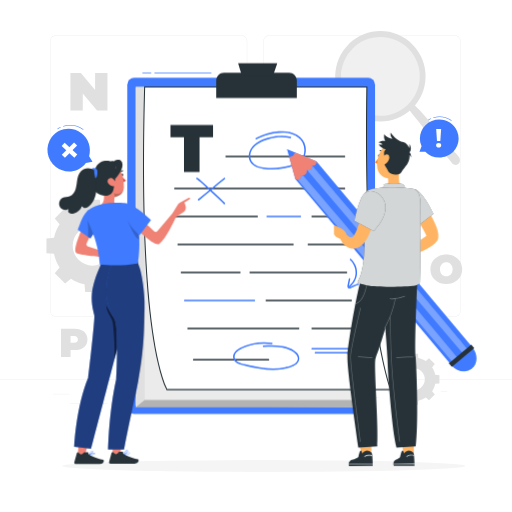
t = 0.00 s
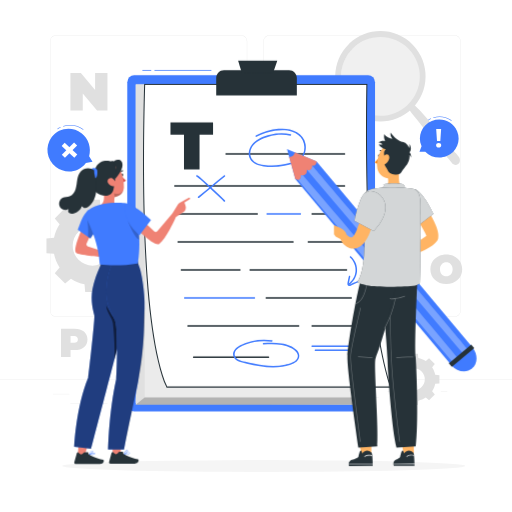
t = 0.19 s
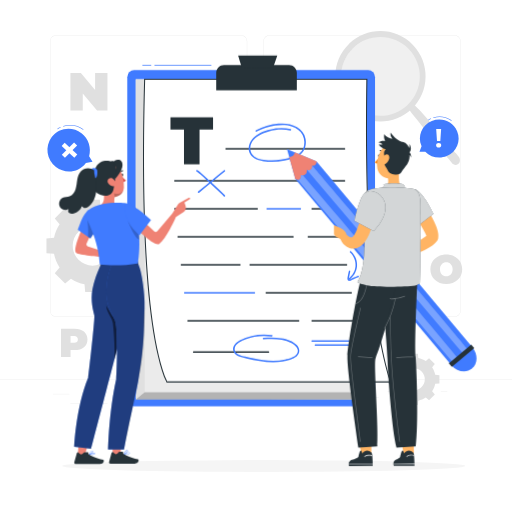
t = 0.56 s
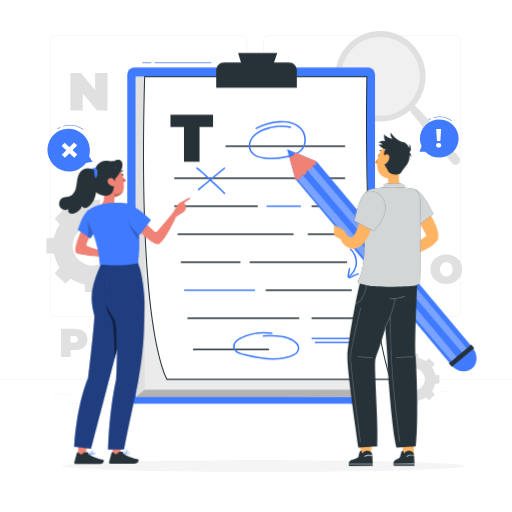
t = 0.75 s
t = 0.94 s: frame unchanged from t = 0.56 s, image omitted
t = 1.31 s: frame unchanged from t = 0.19 s, image omitted

The animated SVG that drew these frames (rendered in a browser with its animation timeline set to each time). Animation: 1 CSS @keyframes rule; one cycle of 1.50 s, repeats indefinitely.

<svg class="animated" id="freepik_stories-grammar-correction" xmlns="http://www.w3.org/2000/svg" viewBox="0 0 500 500" version="1.1" xmlns:xlink="http://www.w3.org/1999/xlink" xmlns:svgjs="http://svgjs.com/svgjs"><style>svg#freepik_stories-grammar-correction:not(.animated) .animable {opacity: 0;}svg#freepik_stories-grammar-correction.animated #freepik--Clipboard--inject-217 {animation: 1.5s Infinite  linear floating;animation-delay: 0s;}            @keyframes floating {                0% {                    opacity: 1;                    transform: translateY(0px);                }                50% {                    transform: translateY(-10px);                }                100% {                    opacity: 1;                    transform: translateY(0px);                }            }        </style><g id="freepik--background-complete--inject-217" class="animable" style="transform-origin: 250px 212.899px;"><path d="M104.924,71.261v36.658h-10.16l-13.93-16.653v16.653h-12.045v-36.658h10.16l13.93,16.653v-16.653h12.045Z" style="fill: rgb(224, 224, 224); transform-origin: 86.8565px 89.59px;" id="el049hosrrdto" class="animable"></path><path d="M420.278,262.933c0-8.349,6.576-14.414,15.556-14.414s15.557,6.065,15.557,14.414-6.577,14.414-15.557,14.414-15.556-6.065-15.556-14.414Zm21.739,0c0-4.293-2.757-6.892-6.184-6.892s-6.183,2.599-6.183,6.892,2.757,6.893,6.183,6.893,6.184-2.6,6.184-6.893Z" style="fill: rgb(224, 224, 224); transform-origin: 435.835px 262.933px;" id="elacglq0aufrt" class="animable"></path><path d="M85.428,331.443c0,6.38-4.883,10.397-12.563,10.397h-3.978v6.773h-9.294v-27.568h13.272c7.68,0,12.563,4.018,12.563,10.398Zm-9.373,0c0-2.009-1.221-3.23-3.781-3.23h-3.387v6.459h3.387c2.56,0,3.781-1.221,3.781-3.229Z" style="fill: rgb(224, 224, 224); transform-origin: 72.5105px 334.829px;" id="ellx8iewd411r" class="animable"></path><g id="elbebgh5n2y17" class="animable" style="transform-origin: 388.269px 95.7161px;"><path d="M403.916,101.895c4.299,3.907,8.221,8.184,12.077,12.503,1.887,2.207,27.207,32.839,29.022,35.1l2.76,3.373c1.119,1.208,1.594,2.95,1.286,4.714-.285,1.952-1.943,3.471-3.787,3.469-1.674,.059-3.209-.71-4.151-2.079l-2.681-3.439c-1.808-2.273-26.888-33.131-28.634-35.464-3.406-4.742-7.773-8.712-10.718-13.871-.684-1.144,.732-3.58,1.881-4.409,.95-.685,2.162-.643,2.946,.102h0Z" style="fill: rgb(224, 224, 224); transform-origin: 424.032px 131.181px;" id="elkbli9mifscj" class="animable"></path><g id="elu727emrqw9" class="animable" style="transform-origin: 371.514px 74.5039px;"><path d="M400.794,47.657c11.778,12.144,14.474,30.457,6.697,45.48-1.957,3.785-4.523,7.222-7.597,10.173-15.631,15.132-40.57,14.728-55.702-.904-15.132-15.631-14.728-40.57,.904-55.702,15.63-15.131,40.565-14.728,55.698,.899v.053Z" style="fill: rgb(240, 240, 240); transform-origin: 372.499px 75.0069px;" id="elex09skmsduj" class="animable"></path><path d="M340.765,42.852c-17.481,16.982-17.885,44.92-.903,62.401,16.982,17.481,44.92,17.885,62.401,.903,17.444-16.947,17.889-44.812,.994-62.307-16.93-17.531-44.867-18.019-62.398-1.088l-.094,.091Zm57.575,59.387c-15.245,14.766-39.574,14.378-54.34-.867-14.766-15.245-14.378-39.574,.867-54.34,15.217-14.739,39.491-14.383,54.27,.795,14.787,15.225,14.432,39.554-.792,54.341l-.05,.049,.046,.022Z" style="fill: rgb(224, 224, 224); transform-origin: 371.514px 74.5039px;" id="elfjlx5rwi4t9" class="animable"></path></g></g><g id="elfv4uc1d6i9r" class="animable" style="transform-origin: 250px 214.293px;"><g id="elt8e9oj7n918" class="animable" style="transform-origin: 250px 202.516px;"><g id="el3sosj2vkuyf" class="animable" style="transform-origin: 249.333px 171.856px;"><path d="M443.92,309.355h-180.746c-3.232,0-5.862-2.63-5.862-5.862V40.219c0-3.232,2.63-5.862,5.862-5.862h180.746c3.232,0,5.862,2.629,5.862,5.862V303.493c0,3.233-2.63,5.862-5.862,5.862ZM263.174,34.607c-3.095,0-5.612,2.518-5.612,5.612V303.493c0,3.095,2.518,5.612,5.612,5.612h180.746c3.095,0,5.612-2.517,5.612-5.612V40.219c0-3.094-2.518-5.612-5.612-5.612h-180.746Z" style="fill: rgb(224, 224, 224); transform-origin: 353.547px 171.856px;" id="elzt9b6fyi3qf" class="animable"></path><path d="M235.493,309.355H54.746c-3.232,0-5.862-2.63-5.862-5.862V40.219c0-3.232,2.629-5.862,5.862-5.862H235.493c3.232,0,5.862,2.629,5.862,5.862V303.493c0,3.233-2.63,5.862-5.862,5.862ZM54.746,34.607c-3.094,0-5.612,2.518-5.612,5.612V303.493c0,3.095,2.518,5.612,5.612,5.612H235.493c3.095,0,5.612-2.517,5.612-5.612V40.219c0-3.094-2.518-5.612-5.612-5.612H54.746Z" style="fill: rgb(224, 224, 224); transform-origin: 145.119px 171.856px;" id="elu7yochg4lap" class="animable"></path></g><rect x="0" y="370.424" width="500" height=".25" style="fill: rgb(224, 224, 224); transform-origin: 250px 370.549px;" id="el2uwwogirgox" class="animable"></rect></g><rect x="51.672" y="384.689" width="16.06" height=".25" style="fill: rgb(224, 224, 224); transform-origin: 59.702px 384.814px;" id="elbpht0w0t5zd" class="animable"></rect><rect x="170.352" y="381.979" width="53.53" height=".25" style="fill: rgb(224, 224, 224); transform-origin: 197.117px 382.104px;" id="el5zrxw3n91af" class="animable"></rect><rect x="68.732" y="393.979" width="36.25" height=".25" style="fill: rgb(224, 224, 224); transform-origin: 86.857px 394.104px;" id="elueump89moy" class="animable"></rect><rect x="378.352" y="381.849" width="43.19" height=".25" style="fill: rgb(224, 224, 224); transform-origin: 399.947px 381.974px;" id="el7tdx2c6y9kh" class="animable"></rect><rect x="430.452" y="381.849" width="6.33" height=".25" style="fill: rgb(224, 224, 224); transform-origin: 433.617px 381.974px;" id="elg3z83dmo0ao" class="animable"></rect><rect x="316.212" y="388.079" width="53.89" height=".25" style="fill: rgb(224, 224, 224); transform-origin: 343.157px 388.204px;" id="eljxtat0cx1h" class="animable"></rect></g><path d="M58.202,218.994c-2.687,4.091-4.493,8.584-5.455,13.219l-7.382,.695v14.295l7.382,.695c.961,4.634,2.769,9.127,5.455,13.219l-4.715,5.694,10.109,10.108,5.695-4.714c4.091,2.686,8.584,4.493,13.218,5.454l.695,7.383h14.295l.695-7.382c4.634-.963,9.128-2.769,13.219-5.455l5.695,4.714,10.109-10.108-4.714-5.695c2.686-4.091,4.493-8.585,5.454-13.219l7.381-.695v-14.295l-7.38-.696c-.962-4.634-2.77-9.127-5.456-13.218l4.715-5.695-10.109-10.108-5.694,4.715c-4.092-2.686-8.585-4.494-13.219-5.456l-.695-7.382h-14.296l-.695,7.382c-4.634,.962-9.127,2.768-13.218,5.455l-5.695-4.715-10.109,10.109,4.715,5.695Zm45.835,7.377c7.557,7.557,7.557,19.811,0,27.368-7.558,7.558-19.812,7.557-27.369,0-7.558-7.558-7.557-19.811,0-27.369,7.557-7.557,19.81-7.557,27.368,0Z" style="fill: rgb(224, 224, 224); transform-origin: 90.3515px 240.055px;" id="elf6ozmubzlfj" class="animable"></path><path d="M386.258,358.72c-1.493,2.273-2.497,4.77-3.031,7.346l-4.102,.386v7.944l4.102,.386c.534,2.575,1.539,5.072,3.031,7.346l-2.62,3.164,5.617,5.617,3.165-2.62c2.274,1.493,4.77,2.497,7.346,3.031l.386,4.103h7.944l.387-4.102c2.575-.535,5.072-1.539,7.346-3.032l3.164,2.62,5.618-5.617-2.62-3.165c1.492-2.274,2.496-4.77,3.031-7.346l4.102-.386v-7.944l-4.101-.387c-.535-2.575-1.539-5.072-3.032-7.345l2.62-3.165-5.617-5.617-3.164,2.62c-2.274-1.493-4.771-2.497-7.346-3.032l-.386-4.102h-7.944l-.386,4.102c-2.575,.535-5.072,1.539-7.345,3.031l-3.165-2.62-5.617,5.618,2.62,3.165Zm25.471,4.1c4.199,4.2,4.2,11.009,0,15.209-4.2,4.2-11.009,4.2-15.209,0-4.2-4.2-4.2-11.009,0-15.209,4.2-4.199,11.009-4.2,15.209,0Z" style="fill: rgb(224, 224, 224); transform-origin: 404.125px 370.423px;" id="el0oj08aqb4wub" class="animable"></path></g><g id="freepik--Shadow--inject-217" class="animable" style="transform-origin: 257.562px 455.068px;"><ellipse cx="257.562" cy="455.068" rx="196.748" ry="5.776" style="fill: rgb(245, 245, 245); transform-origin: 257.562px 455.068px;" id="el7ebwkoy8ev6" class="animable"></ellipse></g><g id="freepik--Speech_Bubble_2--inject-217" class="animable" style="transform-origin: 428.762px 133.799px;"><g id="el0x6x5shtnoc" class="animable" style="transform-origin: 428.762px 133.799px;"><g id="ely6a2hhc2qq" class="animable" style="transform-origin: 428.762px 133.799px;"><path d="M421.685,118.064c9.632-3.971,20.708,.505,24.737,9.998,4.03,9.493-.512,20.408-10.145,24.38-7.436,3.066-15.719,1.082-20.969-4.344l-5.675,.184,2.043-5.56c-.042-.095-.095-.183-.135-.279-4.03-9.493,.512-20.408,10.145-24.379Z" style="fill: rgb(64, 123, 255); transform-origin: 428.762px 135.251px;" id="elks19axs5xqf" class="animable"></path><path d="M440.787,117.959c-.053,0-.106-.017-.151-.051-4.775-3.643-11.535-4.702-17.225-2.695-.13,.046-.272-.022-.318-.153-.046-.13,.021-.273,.152-.319,5.843-2.062,12.788-.975,17.693,2.769,.11,.083,.131,.241,.048,.351-.05,.064-.124,.098-.199,.098Z" style="fill: rgb(64, 123, 255); transform-origin: 432.058px 115.835px;" id="elw7c8cebcl2" class="animable"></path><path d="M418.226,117.517c-.073,0-.146-.032-.195-.094-.086-.108-.068-.265,.039-.352,.752-.601,1.642-1.053,2.573-1.307,.133-.037,.271,.043,.307,.175,.036,.133-.042,.271-.176,.307-.866,.236-1.693,.657-2.392,1.215-.046,.037-.102,.055-.156,.055Z" style="fill: rgb(64, 123, 255); transform-origin: 419.468px 116.636px;" id="el76dvjkuwa25" class="animable"></path></g><path d="M428.376,144.158c-.71,0-1.304-.226-1.781-.679-.476-.452-.715-1.003-.715-1.653s.234-1.191,.702-1.627c.468-.435,1.066-.653,1.794-.653s1.326,.218,1.794,.653c.468,.436,.702,.978,.702,1.627s-.238,1.201-.715,1.653c-.476,.453-1.07,.679-1.781,.679Zm1.612-6.432h-3.224l-.806-11.71h4.836l-.806,11.71Z" style="fill: rgb(255, 255, 255); transform-origin: 428.376px 135.087px;" id="ello8lk1im0o" class="animable"></path></g></g><g id="freepik--Speech_Bubble_1--inject-217" class="animable" style="transform-origin: 68.3394px 144.784px;"><g id="elopghjuciej" class="animable" style="transform-origin: 68.3394px 144.784px;"><g id="el6ttbpurwo6s" class="animable" style="transform-origin: 68.3394px 144.784px;"><path d="M54.605,163.193c-9.161-7.062-10.998-20.196-4.102-29.336,6.896-9.14,19.912-10.825,29.073-3.763,7.072,5.452,9.757,14.518,7.451,22.576l3.324,5.356-6.48,1.118c-.068,.093-.123,.192-.193,.285-6.895,9.14-19.912,10.824-29.073,3.763Z" style="fill: rgb(64, 123, 255); transform-origin: 68.3394px 146.643px;" id="elun7b8lb2pgb" class="animable"></path><path d="M81.272,126.672c-.053,0-.106-.017-.152-.051-5.31-4.051-12.826-5.227-19.148-2.996-.13,.045-.273-.022-.319-.153-.046-.13,.022-.273,.153-.319,6.476-2.285,14.176-1.081,19.618,3.07,.109,.083,.131,.241,.047,.351-.049,.064-.124,.098-.199,.098Z" style="fill: rgb(64, 123, 255); transform-origin: 71.5804px 124.341px;" id="elj35cply659i" class="animable"></path><path d="M56.225,126.182c-.073,0-.146-.032-.195-.094-.086-.108-.069-.265,.039-.352,.831-.665,1.815-1.165,2.847-1.446,.135-.035,.271,.043,.307,.176,.036,.133-.042,.271-.176,.307-.966,.263-1.887,.731-2.666,1.354-.046,.037-.101,.055-.156,.055Z" style="fill: rgb(64, 123, 255); transform-origin: 57.6035px 125.232px;" id="elke4zvg1i5ha" class="animable"></path></g><g id="elto3mfcke1qm" class="animable" style="transform-origin: 67.8505px 146.643px;"><g id="elhe9x36yz3g"><rect x="65.707" y="138.208" width="4.287" height="16.871" style="fill: rgb(255, 255, 255); transform-origin: 67.8505px 146.643px; transform: rotate(44.999deg);" class="animable"></rect></g><g id="el7jc4qrlj08y"><rect x="65.707" y="138.208" width="4.287" height="16.871" style="fill: rgb(255, 255, 255); transform-origin: 67.8505px 146.643px; transform: rotate(-47.018deg);" class="animable"></rect></g></g></g></g><g id="freepik--Clipboard--inject-217" class="animable animator-active" style="transform-origin: 253.23px 232.999px;"><g id="elt6ytbvcrb1" class="animable" style="transform-origin: 253.23px 232.999px;"><rect x="124.279" y="75.909" width="241.947" height="328.292" rx="6.751" ry="6.751" style="fill: rgb(64, 123, 255); transform-origin: 245.252px 240.055px;" id="elwau5dl0y1qb" class="animable"></rect><g id="el157zhcb39m2" class="animable" style="transform-origin: 257.366px 240.998px;"><polygon points="143.216 84.877 132.551 84.877 132.551 395.856 356.259 397.62 362.439 390.489 357.024 97.137 143.216 84.877" style="fill: rgb(235, 235, 235); transform-origin: 247.495px 241.248px;" id="el9ng103jv9nn" class="animable"></polygon><polygon points="362.439 390.489 141.244 390.489 141.244 84.877 132.551 84.877 132.551 397.62 356.259 397.62 362.439 390.489" style="fill: rgb(224, 224, 224); transform-origin: 247.495px 241.248px;" id="elq2rc044tj2" class="animable"></polygon><g id="elwymra43muom"><polygon points="132.551 397.62 141.244 390.489 362.439 390.489 356.259 397.62 132.551 397.62" style="opacity: 0.2; transform-origin: 247.495px 394.055px;" class="animable"></polygon></g><g id="elhrzwqadefrh" class="animable" style="transform-origin: 260.932px 232.666px;"><path d="M381.497,380.457H162.931c-21.294-49.156-25.062-174.21-21.687-295.58h217.012c-1.772,121.301,2.505,230.224,23.241,295.58Z" style="fill: rgb(255, 255, 255); transform-origin: 260.828px 232.667px;" id="el7gjxof9tcwx" class="animable"></path><path d="M382.181,380.956H162.603l-.131-.301c-24.49-56.533-24.125-209.589-21.728-295.792l.014-.486h218.005l-.008,.507c-2.117,144.953,5.261,238.825,23.218,295.42l.207,.651Zm-218.92-1h217.554c-17.819-56.703-25.152-150.36-23.066-294.579H141.731c-2.379,86.056-2.708,238.09,21.529,294.579Z" style="fill: rgb(38, 50, 56); transform-origin: 260.932px 232.666px;" id="elradr2zm5re" class="animable"></path></g><path d="M179.652,134.051h-13.197v-11.951h41.587v11.951h-13.197v33.764h-15.193v-33.764Z" style="fill: rgb(38, 50, 56); transform-origin: 187.248px 144.957px;" id="el2ex7u51cg29" class="animable"></path><path d="M220.738,153.588h115.708c.965,0,.967-1.5,0-1.5h-115.708c-.965,0-.967,1.5,0,1.5h0Z" style="fill: rgb(38, 50, 56); transform-origin: 278.592px 152.838px;" id="elfhezqm5ju2" class="animable"></path><path d="M170.69,184.879h165.756c.965,0,.967-1.5,0-1.5H170.69c-.965,0-.967,1.5,0,1.5h0Z" style="fill: rgb(38, 50, 56); transform-origin: 253.568px 184.129px;" id="elaj0jnqjh3z5" class="animable"></path><path d="M170.69,212.221h80.502c.965,0,.967-1.5,0-1.5h-80.502c-.965,0-.967,1.5,0,1.5h0Z" style="fill: rgb(38, 50, 56); transform-origin: 210.941px 211.471px;" id="el2fnqry3sjea" class="animable"></path><path d="M173.904,239.564h112.25c.965,0,.967-1.5,0-1.5h-112.25c-.965,0-.967,1.5,0,1.5h0Z" style="fill: rgb(38, 50, 56); transform-origin: 230.029px 238.814px;" id="elspwj7dl35nm" class="animable"></path><path d="M177.118,266.906h57.173c.965,0,.967-1.5,0-1.5h-57.173c-.965,0-.967,1.5,0,1.5h0Z" style="fill: rgb(38, 50, 56); transform-origin: 205.704px 266.156px;" id="elzeavii16nv" class="animable"></path><path d="M244.244,266.906h94.176c.965,0,.967-1.5,0-1.5h-94.176c-.965,0-.967,1.5,0,1.5h0Z" style="fill: rgb(38, 50, 56); transform-origin: 291.332px 266.156px;" id="el00xleo5rr2pkh" class="animable"></path><path d="M180.332,294.249h68.153c.965,0,.967-1.5,0-1.5h-68.153c-.965,0-.967,1.5,0,1.5h0Z" style="fill: rgb(64, 123, 255); transform-origin: 214.409px 293.499px;" id="elg0ni0n80ntd" class="animable"></path><path d="M183.546,321.592h108.095c.965,0,.967-1.5,0-1.5h-108.095c-.965,0-.967,1.5,0,1.5h0Z" style="fill: rgb(38, 50, 56); transform-origin: 237.593px 320.842px;" id="elt8hx7q1asbj" class="animable"></path><path d="M189.078,351.933h73.131c.965,0,.967-1.5,0-1.5h-73.131c-.965,0-.967,1.5,0,1.5h0Z" style="fill: rgb(38, 50, 56); transform-origin: 225.643px 351.183px;" id="el4j242k7dnd8" class="animable"></path><path d="M283.88,133.406c-6.704-1.197-13.584-1.033-20.212,.55-5.899,1.408-12.243,3.835-16.508,8.32-3.818,4.015-5.8,10.371-3.006,15.505,2.568,4.718,8.19,6.485,13.174,7.168,6.827,.935,13.843,.651,20.602-.658,5.806-1.124,12.653-2.787,16.873-7.248,3.482-3.68,4.463-9.063,3.556-13.934-.941-5.052-4.026-8.864-8.383-11.452-5.408-3.212-11.863-4.011-18.039-3.404-7.693,.756-15.232,3.069-22.149,6.487-.865,.428-.106,1.722,.757,1.295,5.682-2.807,11.76-4.786,18.014-5.825,5.505-.914,11.234-1.018,16.565,.837,4.192,1.459,8.347,4.169,10.391,8.221,2.095,4.154,2.325,9.54,.269,13.754-2.455,5.031-7.965,7.15-13.029,8.582-6.155,1.74-12.556,2.532-18.949,2.359-5.146-.139-11.133-.552-15.453-3.686-4.724-3.427-4.948-9.738-2.054-14.461,3.365-5.493,10.072-8.296,16.012-9.957,6.878-1.923,14.144-2.26,21.173-1.005,.944,.169,1.349-1.277,.399-1.446h0Z" style="fill: rgb(64, 123, 255); transform-origin: 270.76px 146.782px;" id="elthranfk76mt" class="animable"></path><path d="M265.643,334.687c-10.692-1.608-21.902,.112-31.481,5.203-3.942,2.095-8.218,6.319-5.959,11.173,2.196,4.719,8.254,5.46,12.736,6.494,11.413,2.634,23.206,4.808,34.918,2.95,4.677-.742,10.25-1.939,13.927-5.147,3.506-3.059,3.125-7.591,.087-10.837-3.734-3.989-9.672-5.859-14.916-6.7-5.835-.935-11.764-.745-17.644-.489-.962,.042-.967,1.542,0,1.5,9.085-.395,18.946-.799,27.218,3.626,3.443,1.842,8.314,5.859,5.609,10.221-2.292,3.695-7.838,4.955-11.759,5.826-10.187,2.263-20.754,1.035-30.859-1.039-2.623-.538-5.233-1.134-7.84-1.744-2.444-.573-5.063-1.014-7.253-2.306-1.888-1.114-3.455-3.031-3.316-5.33,.157-2.615,2.128-4.648,4.22-5.984,4.497-2.872,9.912-4.618,15.12-5.628,5.525-1.071,11.231-1.18,16.795-.344,.944,.142,1.352-1.303,.399-1.446h0Z" style="fill: rgb(64, 123, 255); transform-origin: 259.929px 347.653px;" id="elq1o39vr1cca" class="animable"></path><path d="M304.774,341.279h45.638c.965,0,.967-1.5,0-1.5h-45.638c-.965,0-.967,1.5,0,1.5h0Z" style="fill: rgb(64, 123, 255); transform-origin: 327.593px 340.529px;" id="elkqps3cinvn" class="animable"></path><path d="M307.965,345.165h40.532c.965,0,.967-1.5,0-1.5h-40.532c-.965,0-.967,1.5,0,1.5h0Z" style="fill: rgb(64, 123, 255); transform-origin: 328.231px 344.415px;" id="el56hjeky01v7" class="animable"></path></g><path d="M218.733,70.893h63.515c4.199,0,7.608,3.409,7.608,7.608v17.216h-78.731v-17.216c0-4.199,3.409-7.608,7.608-7.608Z" style="fill: rgb(38, 50, 56); transform-origin: 250.49px 83.305px;" id="elj82uvqaaiuj" class="animable"></path><polygon points="236.172 73.601 232.498 61.798 270.767 61.798 266.466 74.081 236.172 73.601" style="fill: rgb(38, 50, 56); transform-origin: 251.632px 67.9395px;" id="elmcabhks7hhk" class="animable"></polygon><rect x="150.823" y="70.886" width="55.58" height=".75" style="fill: rgb(64, 123, 255); transform-origin: 178.613px 71.261px;" id="elwartncjyjeh" class="animable"></rect><g id="elu9ahkz8ec79" class="animable" style="transform-origin: 205.74px 186.54px;"><path d="M194.367,195.666c8.635-6.724,16.738-14.106,25.373-20.83,.761-.592-.308-1.647-1.061-1.061-8.635,6.724-16.738,14.106-25.373,20.83-.761,.592,.308,1.647,1.061,1.061h0Z" style="fill: rgb(64, 123, 255); transform-origin: 206.523px 184.72px;" id="eluxprj5sukto" class="animable"></path><path d="M192.2,175.056c-.249-.016-.144-.041,.119,.124,.281,.176,.548,.374,.811,.575,.751,.574,1.471,1.191,2.187,1.806,2.243,1.926,4.428,3.922,6.603,5.924,4.606,4.239,9.152,8.545,13.677,12.871,1.029,.984,2.057,1.969,3.082,2.957,.695,.67,1.757-.389,1.061-1.061-7.649-7.379-15.297-14.827-23.362-21.752-.841-.722-1.689-1.442-2.578-2.107-.466-.349-.993-.799-1.6-.838-.964-.063-.96,1.437,0,1.5h0Z" style="fill: rgb(64, 123, 255); transform-origin: 205.723px 186.54px;" id="el8c7uhasr4wc" class="animable"></path></g><path d="M259.996,294.249h83.018c.965,0,.967-1.5,0-1.5h-83.018c-.965,0-.967,1.5,0,1.5h0Z" style="fill: rgb(38, 50, 56); transform-origin: 301.505px 293.499px;" id="elbyf63n1c4lk" class="animable"></path><path d="M304.774,321.592h43.724c.965,0,.967-1.5,0-1.5h-43.724c-.965,0-.967,1.5,0,1.5h0Z" style="fill: rgb(38, 50, 56); transform-origin: 326.636px 320.842px;" id="eltbpbp870jvk" class="animable"></path><path d="M301.042,239.564h37.378c.965,0,.967-1.5,0-1.5h-37.378c-.965,0-.967,1.5,0,1.5h0Z" style="fill: rgb(38, 50, 56); transform-origin: 319.731px 238.814px;" id="elsh2ctvcx8go" class="animable"></path><path d="M260.828,212.221h32.523c.965,0,.967-1.5,0-1.5h-32.523c-.965,0-.967,1.5,0,1.5h0Z" style="fill: rgb(64, 123, 255); transform-origin: 277.09px 211.471px;" id="elhn7is7ul5b" class="animable"></path><path d="M304.774,212.051h33.647c.965,0,.967-1.5,0-1.5h-33.647c-.965,0-.967,1.5,0,1.5h0Z" style="fill: rgb(38, 50, 56); transform-origin: 321.597px 211.301px;" id="eleiqi271nf8b" class="animable"></path><g id="eltj0pt00xvuf" class="animable" style="transform-origin: 344.888px 267.157px;"><path d="M341.708,253.913c3.712,3.345,5.788,8.279,5.46,13.284-.321,4.899-3.023,9.52-7.061,12.282-.792,.542-.043,1.842,.757,1.295,4.403-3.012,7.295-7.876,7.775-13.2,.494-5.483-1.801-11.054-5.87-14.722-.715-.645-1.78,.413-1.061,1.061h0Z" style="fill: rgb(64, 123, 255); transform-origin: 344.238px 266.778px;" id="ely7b0aeg82a" class="animable"></path><path d="M349.425,276.832c-1.428,.604-2.855,1.208-4.283,1.812l-2.141,.906c-.552,.234-1.157,.571-1.766,.611-.53,.036-.576-.346-.534-.795,.062-.678,.257-1.361,.392-2.028,.31-1.539,.621-3.079,.931-4.618,.19-.943-1.256-1.346-1.446-.399-.367,1.822-.735,3.644-1.102,5.466-.267,1.323-.693,3.295,1.057,3.795,.672,.192,1.399,.018,2.031-.233,.822-.326,1.63-.688,2.445-1.033,1.725-.73,3.45-1.46,5.175-2.189,.376-.159,.451-.707,.269-1.026-.221-.389-.655-.426-1.026-.269h0Z" style="fill: rgb(64, 123, 255); transform-origin: 344.888px 276.722px;" id="elydfv6495pko" class="animable"></path></g><rect x="139.033" y="70.886" width="8.645" height=".75" style="fill: rgb(64, 123, 255); transform-origin: 143.355px 71.261px;" id="el7ig15nbcej8" class="animable"></rect></g></g><g id="freepik--Character_2--inject-217" class="animable" style="transform-origin: 372.805px 292.232px;"><g id="eli4xegd9t7k" class="animable" style="transform-origin: 372.805px 292.232px;"><g id="elxloiwaa22qs" class="animable" style="transform-origin: 372.805px 254.075px;"><g id="eljzhzvzit17" class="animable" style="transform-origin: 450.955px 347.776px;"><path d="M440.626,356.433c-5.554-6.626-5.432-15.874,.272-20.655,5.704-4.781,14.831-3.285,20.385,3.341,5.554,6.626,5.432,15.874-.272,20.655-5.704,4.781-14.831,3.285-20.385-3.341Z" style="fill: rgb(64, 123, 255); transform-origin: 450.955px 347.776px;" id="el78g8knyclux" class="animable"></path></g><polygon points="288.39 174.857 280.24 145.577 309.031 157.556 460.535 338.305 439.894 355.606 288.39 174.857" style="fill: rgb(64, 123, 255); transform-origin: 370.387px 250.591px;" id="el8gc0ydiocbc" class="animable"></polygon><path d="M287.846,148.729c-.642,2.937-2.449,4.476-5.453,4.596l5.997,21.532s5.677,3.157,5.361-3.962c0,0,6.199,2.096,5.886-4.933,0,0,5.384,1.294,5.134-4.304,0,0,4.481,.865,4.26-4.102l-21.185-8.827Z" style="fill: rgb(239, 130, 116); transform-origin: 295.716px 162.142px;" id="ellii1882c78e" class="animable"></path><g id="el70tj9rjnmsc"><path d="M299.726,165.926l152.612,179.671,4.805-4.028c.577-.865-152.282-179.946-152.282-179.946,.249,5.597-5.134,4.304-5.134,4.304Z" style="fill: rgb(255, 255, 255); opacity: 0.3; transform-origin: 378.435px 253.61px;" class="animable"></path></g><g id="elmke2av90ck"><path d="M293.818,170.944c.175,3.926-1.473,4.725-2.986,4.653l151.545,178.415,4.805-4.028c.549-.823-137.999-163.209-151.263-178.752-1.143,.034-2.101-.288-2.101-.288Z" style="fill: rgb(255, 255, 255); opacity: 0.3; transform-origin: 369.008px 262.478px;" class="animable"></path></g><g id="el9r8zsqh9j1n"><rect x="436.439" y="345.083" width="28.528" height="4.603" style="fill: rgb(38, 50, 56); transform-origin: 450.703px 347.385px; transform: rotate(140.03deg);" class="animable"></rect></g></g><g id="elnhfnndga53" class="animable" style="transform-origin: 394.549px 439.75px;"><path d="M404.103,425.443l.02,18.933-9.531,.683-3.35-17.787c4.359-2.904,8.649-3.597,12.86-1.83Z" style="fill: rgb(255, 180, 99); transform-origin: 397.682px 434.769px;" id="elk95tiyi4mlj" class="animable"></path><path d="M403.792,442.276c.938,2.499,.999,12.723,.999,12.723l-20.203,.022c-1.2-3.697,.657-6.221,3.013-6.556,1.013-.143,2.204-1.181,3.072-2.089,.006-.118,1.241-5.797,2.005-6.068,0,0,.526-.591,.974-.001,.448,.589,.837,2.509,.837,2.509,3.154-3.911,6.244-3.389,9.302-.539Z" style="fill: rgb(38, 50, 56); transform-origin: 394.502px 447.516px;" id="el9dn5mt2m859" class="animable"></path><path d="M404.037,445.244c-2.283-.84-4.732-.521-6.723,.876-.348,.245-.679-.327-.333-.569,2.12-1.488,4.8-1.837,7.231-.942,.395,.145,.224,.783-.175,.636h0Z" style="fill: rgb(255, 255, 255); transform-origin: 400.635px 445.15px;" id="elh8ar8msbxg6" class="animable"></path><path d="M384.649,453.525h0l19.906-.022c.182,0,.33-.148,.33-.33,0-.182-.148-.329-.33-.329h0l-19.906,.022c-.182,0-.33,.148-.33,.33,0,.182,.148,.329,.33,.329Z" style="fill: rgb(255, 255, 255); transform-origin: 394.602px 453.184px;" id="elytz8c6hdu7" class="animable"></path></g><g id="eloctlwg35jwk" class="animable" style="transform-origin: 352.282px 438.538px;"><path d="M362.621,422.974l.023,21.369-9.171,.698-4.511-20.002c3.682-2.733,7.958-4.072,13.659-2.065Z" style="fill: rgb(255, 180, 99); transform-origin: 355.803px 433.525px;" id="elnxsop8gwook" class="animable"></path><path d="M363.006,442.32c.938,2.499,.999,12.722,.999,12.722l-23.21,.025c-1.2-3.697,1.308-5.889,3.664-6.224,1.013-.142,4.56-1.517,5.429-2.424,.006-.118,1.241-5.797,2.005-6.068,0,0,.526-.591,.974,0,.448,.59,.837,2.509,.837,2.509,3.154-3.911,6.244-3.389,9.302-.539Z" style="fill: rgb(38, 50, 56); transform-origin: 352.245px 447.561px;" id="elcxcia88t4ig" class="animable"></path><path d="M362.887,445.289c-2.283-.84-4.732-.521-6.723,.875-.348,.245-.679-.327-.333-.57,2.12-1.488,4.8-1.837,7.231-.942,.395,.146,.224,.783-.175,.636h0Z" style="fill: rgb(255, 255, 255); transform-origin: 359.485px 445.194px;" id="elcfuyzdkt0hu" class="animable"></path><path d="M340.794,453.573h0l22.975-.025c.182,0,.33-.148,.33-.33,0-.182-.148-.329-.33-.329h0l-22.975,.025c-.182,0-.33,.148-.33,.33,0,.182,.148,.329,.33,.329Z" style="fill: rgb(255, 255, 255); transform-origin: 352.282px 453.231px;" id="eltouwcdaii0e" class="animable"></path></g><g id="elikas31714q" class="animable" style="transform-origin: 373.508px 350.966px;"><path d="M405.92,435.957l-18.754,1.113c-4.207-15.207-8.366-69.734-8.796-86.104-.514-19.56-6.793-68.651-1.241-78.866,5.553-10.215,30.669-2.08,30.669-2.08,0,0-3.13,59.774-1.878,78.837,1.084,16.522,2.762,65.089,0,87.099Z" style="fill: rgb(38, 50, 56); transform-origin: 391.325px 352.01px;" id="elt5wq78d73sb" class="animable"></path><path d="M368.464,435.957l-18.592,1.113c-2.263-16.834-11.357-78.142-10.61-89.886,.912-14.345,11.681-76.437,15.685-81.224,4.004-4.788,33.321,7.622,33.321,7.622,0,0-12.049,53.394-21.549,76.488-1.973,4.797,3.271,65.412,1.745,85.887Z" style="fill: rgb(38, 50, 56); transform-origin: 363.743px 350.966px;" id="elnm45mf0n36l" class="animable"></path><g id="el6phrnj4lxys"><g style="opacity: 0.3; transform-origin: 372.823px 353.902px;" class="animable"><path d="M381.148,309.313c.356-.872,.713-1.744,1.043-2.631,1.767-4.745,3.104-9.684,4.165-14.722,3.058-.364,6.079-1.111,9.023-2.236,.373-.142,.213-.853-.162-.71-4.656,1.778-9.494,2.603-14.376,2.451-.393-.012-.392,.724,0,.736,1.629,.051,3.253-.017,4.869-.18-1.064,5.005-2.396,9.916-4.171,14.624-1.777,4.714-3.933,9.199-6.159,13.62-.205,.407,.323,.776,.526,.372,1.64-3.257,3.236-6.553,4.676-9.945,.133,4.046,.536,16.549,.989,33.114,.782,28.586,6.791,75.065,8.47,87.6h.618c-1.653-12.337-7.695-58.985-8.479-87.625-.536-19.581-1.002-33.497-1.034-34.467Z" style="fill: rgb(255, 255, 255); transform-origin: 385.462px 360.201px;" id="els37d62vthn" class="animable"></path><path d="M403.37,348.346c-5.407-.354-10.821-.178-16.204,.526-.387,.051-.389,.787,0,.736,5.383-.704,10.798-.88,16.204-.526,.393,.026,.39-.711,0-.736Z" style="fill: rgb(255, 255, 255); transform-origin: 395.269px 348.89px;" id="el7r0o8228re6" class="animable"></path><path d="M342.601,348.41c.42-8.974,9.674-47.067,9.767-47.45,.047-.195-.045-.4-.206-.457-.161-.057-.331,.054-.378,.249-.382,1.57-9.368,38.558-9.791,47.616-.364,7.791,9.284,79.82,9.695,82.883,.024,.181,.154,.309,.3,.309,.016,0,.033-.001,.049-.005,.166-.033,.279-.222,.252-.423-.101-.749-10.049-75.012-9.688-82.723Z" style="fill: rgb(255, 255, 255); transform-origin: 347.182px 366.024px;" id="elzmz1rpjj5m7" class="animable"></path><path d="M347.859,297.016c6.971-3.178,9.225-12.415,10.885-20.314,.097-.46-.491-.655-.588-.196-1.598,7.602-3.719,16.727-10.459,19.8-.364,.166-.205,.878,.162,.71Z" style="fill: rgb(255, 255, 255); transform-origin: 353.123px 286.643px;" id="el8opkhob912w" class="animable"></path><path d="M363.465,349.054c-4.531-.344-9.062-.689-13.593-1.033-.392-.03-.39,.707,0,.736,4.531,.344,9.062,.689,13.593,1.033,.392,.03,.39-.707,0-.736Z" style="fill: rgb(255, 255, 255); transform-origin: 356.669px 348.905px;" id="elfpd3jmha0fm" class="animable"></path></g></g></g><g id="elmkxfo5gocis" class="animable" style="transform-origin: 383.708px 160.017px;"><path d="M370.373,150.632c-.452-.107-.928,.393-1.071,1.083-.143,.69,.107,1.309,.559,1.416,.452,.107,.928-.393,1.071-1.083,.19-.69-.107-1.309-.559-1.416Z" style="fill: rgb(38, 50, 56); transform-origin: 370.126px 151.882px;" id="elh8pb1h77e3m" class="animable"></path><path d="M369.1,159.761c-1.197,.064-2.361-.407-3.178-1.285,1.732-1.531,3.246-3.294,4.499-5.237l-1.321,6.523Z" style="fill: rgb(249, 132, 18); transform-origin: 368.171px 156.503px;" id="elpof3j98siar" class="animable"></path><path d="M373.92,148.585c-.698-.792-1.733-1.204-2.785-1.107h0c-.225,.029-.434-.122-.476-.345-.036-.227,.119-.439,.345-.476,1.343-.155,2.676,.356,3.571,1.369,.159,.162,.159,.421,0,.583-.078,.073-.179,.115-.286,.119-.14,.022-.281-.032-.369-.143Z" style="fill: rgb(38, 50, 56); transform-origin: 372.674px 147.681px;" id="elml7lcbcnz7r" class="animable"></path><path d="M378.467,172.188c1.238,4.975,1.428,10.26-5.713,11.962,0,0-6.844,6.487,6.249,6.487,11.891,0,13.641-6.487,13.641-6.487-4.475-4.261-3.225-15.986-1.976-22.377l-12.2,10.415Z" style="fill: rgb(255, 180, 99); transform-origin: 381.805px 176.205px;" id="elruk8f6mkg1o" class="animable"></path><path d="M394.556,149.777c-1.257-6.412-7.474-10.591-13.887-9.334-8.998,1.69-12.712,14.057-12.438,22.056,.298,8.88,9.986,14.902,17.771,9.653,5.19-3.488,6.082-8.499,8.332-16.89,.503-1.786,.579-3.665,.222-5.485Z" style="fill: rgb(255, 180, 99); transform-origin: 381.497px 157.164px;" id="elmpzn8goevnq" class="animable"></path><path d="M399.856,148.764c1.752-1.041,1.947-5.372-.131-7.952,.244,1.523,.103,2.753-.211,3.745-.738-2.541-3.124-5.24-5.585-5.733-5.951-1.19-10.522-6.546-12.438-9.427-.916,3.131,1.678,6.106,1.678,6.106-1.845-.048-6.951-2.428-7.892-4.618-.581,2.291-.28,4.718,.845,6.797-2.381-.517-4.869,.045-6.797,1.535,1.596-.094,3.148,.546,4.214,1.738-1.271,.31-2.598,.31-3.868,0,1.525,2.402,3.849,4.115,7.058,4.787-2.957,1.968-1.297,6.752-.559,9.52-3.285,4.511,1.547,7.868,2.726,11.522,.905,2.904,8.011,4.606,11.331,3.083,1.738-.785,1.916-2.726,4.571-5.749,2.136-2.433,5.884-7.213,5.058-12.808,.503,.579,1.06,1.384,1.631,2.524,.086-2.047-.652-4.333-1.631-5.069Z" style="fill: rgb(38, 50, 56); transform-origin: 385.409px 149.917px;" id="elngrgkbvqben" class="animable"></path><path d="M376.706,150.858c-2.511,.738-3.868,4.368-4.011,6.689-.167,2.547,1.535,4.237,3.809,2.547,1.732-1.302,2.987-3.139,3.571-5.225,.643-2.511-.857-4.749-3.369-4.011Z" style="fill: rgb(255, 180, 99); transform-origin: 376.454px 155.745px;" id="elc4in4tvdxzr" class="animable"></path></g><g id="elugrm08xd35p" class="animable" style="transform-origin: 384.172px 181.787px;"><path d="M372.805,183.865s3.074-1.258,1.681-3.722c4.523-1.321,15.303-1.204,17.683-.502,2.178,.643,4.077,3.033,3.113,4.807l-22.477-.583Z" style="fill: rgb(38, 50, 56); transform-origin: 384.172px 181.787px;" id="elc5npi9n70a6" class="animable"></path><g id="el7g2t7ashd56"><path d="M372.805,183.865s3.074-1.258,1.681-3.722c4.523-1.321,15.303-1.204,17.683-.502,2.178,.643,4.077,3.033,3.113,4.807l-22.477-.583Z" style="fill: rgb(255, 255, 255); opacity: 0.8; transform-origin: 384.172px 181.787px;" class="animable"></path></g></g><g id="elh7sdkxp7qdo" class="animable" style="transform-origin: 404.748px 231.72px;"><path d="M409.565,217.486s6.976,12.254,6.846,12.814l-20.469,14.112,2.146,6.646s27.184-9.11,29.703-17.861-8.352-24.925-8.352-24.925l-9.874,9.214Z" style="fill: rgb(255, 180, 99); transform-origin: 412.056px 229.665px;" id="elunhzj9e2dfg" class="animable"></path><g id="ele9yw1dc393" class="animable" style="transform-origin: 391.324px 246.991px;"><path d="M400.472,243.796s-1.524-2.507-3.887-3.054c-2.363-.547-4.105-1.613-5.89-1.898-1.785-.285-.214,1.581,.823,2.405,1.037,.824,2.204,1.768,1.459,2.447-.744,.679-9.204,2.557-10.129,3.616-.925,1.059,.538,1.183,.538,1.183,0,0-2.042,.512-2.06,1.376-.005,.224,.349,.754,1.316,.667,2.176-.196,6.722-.844,6.722-.844-.262,.032-5.815,1.231-6.624,1.52-1.056,.377-1.363,1.093-1.124,1.699,.339,.862,7.276-.391,7.605-.239,0,0-4.018,.587-4.433,1.708-.416,1.12,2.133,.888,4.342,.257,2.025-.579,6.149-1.184,8.15-1.972,2.466-.971,3.904-2.177,4.031-4.659,.127-2.483-.839-4.209-.839-4.209Z" style="fill: rgb(255, 180, 99); transform-origin: 391.324px 246.991px;" id="el5hr6l307c83" class="animable"></path><g id="el4zkzkt7j10u"><path d="M383.642,248.499c-.058,0-.109-.04-.122-.098-.015-.067,.027-.134,.095-.149,1.639-.367,3.319-.664,4.995-.882,.079-.01,.132,.04,.141,.108,.009,.068-.039,.131-.107,.14-1.669,.217-3.342,.513-4.974,.878-.009,.002-.019,.003-.027,.003Z" style="opacity: 0.3; transform-origin: 386.135px 247.934px;" class="animable"></path></g><g id="elmopjxqe3dm"><path d="M390.789,252.622c-.045,0-.088-.024-.11-.066-1.025-1.943-1.469-4.216-1.247-6.4,.006-.068,.064-.117,.137-.112,.068,.007,.118,.068,.111,.137-.216,2.136,.217,4.358,1.22,6.257,.032,.062,.009,.137-.052,.169-.019,.01-.039,.015-.059,.015Z" style="opacity: 0.3; transform-origin: 390.145px 249.333px;" class="animable"></path></g><g id="elaxfenajv0x"><path d="M397.404,246.996c-.68,0-1.365-.173-1.955-.503-.796-.445-1.44-1.187-1.769-2.036-.025-.064,.007-.137,.071-.162,.066-.025,.138,.008,.161,.072,.308,.795,.912,1.491,1.657,1.908,.746,.417,1.654,.567,2.495,.411,.067-.013,.132,.032,.146,.1,.013,.068-.032,.133-.101,.146-.231,.042-.469,.064-.706,.064Z" style="opacity: 0.3; transform-origin: 395.942px 245.641px;" class="animable"></path></g></g></g><g id="elr7wy06ufpd" class="animable" style="transform-origin: 409.947px 203.024px;"><path d="M398.059,205.325c1.463,6.054,4.473,11.624,8.737,16.164l16.45-12.546s-10.422-22.291-18.624-24.172c-8.38-1.928-9.372,9.579-6.563,20.553Z" style="fill: rgb(38, 50, 56); transform-origin: 409.947px 203.024px;" id="el9i7gdjflt" class="animable"></path><g id="elm5yvu6vp20p"><path d="M398.059,205.325c1.463,6.054,4.473,11.624,8.737,16.164l16.45-12.546s-10.422-22.291-18.624-24.172c-8.38-1.928-9.372,9.579-6.563,20.553Z" style="fill: rgb(255, 255, 255); opacity: 0.8; transform-origin: 409.947px 203.024px;" class="animable"></path></g></g><g id="elngdqcmiqpd" class="animable" style="transform-origin: 379.863px 231.463px;"><path d="M403.477,184.392c8.332,2.071,7.142,14.215,7.142,25.986,0,18.049,.178,48.295-.631,65.65-.019,1.283-3.374,2.647-4.546,2.853-10.046,1.389-37.887,1.737-47.123-.257-1.076-.266-9.204-1.877-9.271-3.067,12.244-19.961,4.629-73.437,5.26-79.869,.667-6.664,2.869-8.683,5.154-9.803,8.927-4.4,37.899-3.049,44.017-1.492Z" style="fill: rgb(38, 50, 56); transform-origin: 379.863px 231.463px;" id="elxih43t2cq3" class="animable"></path><g id="elwotl4b281s"><path d="M403.477,184.392c8.332,2.071,7.142,14.215,7.142,25.986,0,18.049,.178,48.295-.631,65.65-.019,1.283-3.374,2.647-4.546,2.853-10.046,1.389-37.887,1.737-47.123-.257-1.076-.266-9.204-1.877-9.271-3.067,12.244-19.961,4.629-73.437,5.26-79.869,.667-6.664,2.869-8.683,5.154-9.803,8.927-4.4,37.899-3.049,44.017-1.492Z" style="fill: rgb(255, 255, 255); opacity: 0.8; transform-origin: 379.863px 231.463px;" class="animable"></path></g></g><path d="M355.483,198.612c-.429,2.047-.893,4.285-1.393,6.463s-1.047,4.333-1.595,6.475c-1.055,4.192-2.358,8.318-3.904,12.355-.689,1.786-1.529,3.511-2.511,5.154-.342,.589-.741,1.143-1.19,1.654l-.321,.333-.345,.321c-.179,.202-.226,.333-.512,.452-.491,.108-1.003,.058-1.464-.143-.774-.302-1.506-.702-2.178-1.19-.417-.25-.821-.559-1.19-.845-.133-.103-.276-.218-.418-.333-.941-4.991-7.021-7.011-7.021-7.011l-5.344-2.457,.059,9.123,1.654,2.178,4.709,2.326c.062,.162,.126,.322,.195,.483,.274,.643,.607,1.274,.952,1.904,.771,1.324,1.734,2.528,2.857,3.571,1.356,1.285,2.983,2.249,4.761,2.821,2.061,.629,4.253,.686,6.344,.167,.501-.118,.994-.27,1.476-.452,.468-.174,.925-.377,1.369-.607,.887-.481,1.717-1.06,2.476-1.726,1.229-1.06,2.332-2.258,3.285-3.571,1.579-2.22,2.938-4.588,4.059-7.07,2.047-4.524,3.738-9.2,5.059-13.986,.667-2.333,1.238-4.63,1.774-7.011,.536-2.381,1.024-4.63,1.428-7.142l-13.069-2.238Z" style="fill: rgb(255, 180, 99); transform-origin: 347.326px 220.687px;" id="elcaconulpsjr" class="animable"></path><g id="elra5lqqc3loe" class="animable" style="transform-origin: 361.289px 206.053px;"><path d="M352.543,193.673c-2.957,7.09-5.113,14.488-6.428,22.056l18.818,9.832s16.914-16.14,9.772-30.424c-4.083-8.225-16.676-13.641-22.163-1.464Z" style="fill: rgb(38, 50, 56); transform-origin: 361.289px 206.053px;" id="elt9dglmoc38" class="animable"></path><g id="elz3x93i3u82i"><path d="M352.543,193.673c-2.957,7.09-5.113,14.488-6.428,22.056l18.818,9.832s16.914-16.14,9.772-30.424c-4.083-8.225-16.676-13.641-22.163-1.464Z" style="fill: rgb(255, 255, 255); opacity: 0.8; transform-origin: 361.289px 206.053px;" class="animable"></path></g></g></g></g><g id="freepik--Character_1--inject-217" class="animable" style="transform-origin: 121.693px 304.532px;"><g id="el4kgz0q8ymyp" class="animable" style="transform-origin: 121.693px 304.532px;"><g id="elq8knl5tdje" class="animable" style="transform-origin: 120.927px 438.2px;"><polygon points="120.08 423.656 117.218 445.877 110.486 445.877 108.757 424.068 120.08 423.656" style="fill: rgb(239, 130, 116); transform-origin: 114.419px 434.767px;" id="elcfdkamwl8s" class="animable"></polygon><g id="elfte9f0lvu3a" class="animable" style="transform-origin: 120.927px 446.245px;"><path d="M120.036,441.175h-3.008c-.681,0-1.31,.344-1.713,.894-1.735,2.369-3.039,1.474-4.926-.754-1.2-.14-1.523,1.237-1.62,1.607l-2.249,8.181c-.195,.683,.2,1.395,.883,1.591,.121,.035,.247,.051,.374,.049h23.836c3.791,0,4.577-3.82,3.015-4.174-7.022-1.552-11.994-3.618-14.165-5.661-.402-.358,.011-.625-.426-1.733Z" style="fill: rgb(38, 50, 56); transform-origin: 120.927px 446.959px;" id="elql61u3w6v1" class="animable"></path><path d="M126.181,443.451c.317-.228,.506-.592,.511-.982,.027-.209-.069-.415-.245-.53-.943-.668-4.704,1.09-5.127,1.297-.047,.017-.084,.054-.101,.101-.031,.087,.014,.182,.101,.214,.924,.219,1.869,.341,2.819,.363,.713,.068,1.428-.094,2.043-.462Zm.029-1.228c.077,.048,.116,.137,.098,.226-.016,.281-.152,.542-.373,.717-.854,.638-2.917,.363-4.027,.157,1.562-.687,3.781-1.463,4.302-1.1Z" style="fill: rgb(64, 123, 255); transform-origin: 123.953px 442.859px;" id="elzwxykk5a2lr" class="animable"></path><path d="M121.447,443.589c1.129-.471,3.496-2.328,3.369-3.31-.02-.206-.167-.452-.678-.521-2.062-.236-2.946,3.467-2.946,3.624-.02,.063-.001,.133,.049,.177,.038,.011,.079,.011,.118,0l.088,.03Zm2.622-3.526c.383,.039,.383,.177,.383,.226,.108,.599-1.611,2.141-2.838,2.789,.255-.864,1.011-3.025,2.318-3.025l.138,.01Z" style="fill: rgb(64, 123, 255); transform-origin: 123.003px 441.668px;" id="el9s7i1eq2eji" class="animable"></path></g></g><g id="el9f4hi2f19cg" class="animable" style="transform-origin: 86.9664px 436.654px;"><polygon points="89.301 422.499 82.741 444.8 76.078 444.411 77.486 420.21 89.301 422.499" style="fill: rgb(239, 130, 116); transform-origin: 82.6895px 432.505px;" id="eleozi4cq8ey6" class="animable"></polygon><g id="el7el7wkregq5" class="animable" style="transform-origin: 86.9664px 446.601px;"><path d="M86.076,441.53h-3.009c-.681,0-1.31,.344-1.713,.894-1.735,2.369-3.039,1.474-4.926-.754-1.2-.14-1.523,1.237-1.62,1.607l-2.249,8.181c-.195,.683,.2,1.395,.883,1.591,.121,.035,.247,.051,.374,.049h23.836c3.791,0,4.577-3.82,3.015-4.174-7.022-1.552-11.994-3.618-14.165-5.661-.402-.358,.011-.625-.427-1.733Z" style="fill: rgb(38, 50, 56); transform-origin: 86.9664px 447.314px;" id="el5bunxh5fqff" class="animable"></path><path d="M92.221,443.806c.317-.228,.506-.592,.511-.982,.026-.209-.069-.415-.246-.53-.943-.668-4.704,1.09-5.127,1.296-.047,.017-.084,.054-.101,.101-.031,.087,.014,.183,.101,.214,.924,.219,1.869,.341,2.819,.363,.713,.068,1.428-.094,2.043-.461Zm.03-1.228c.077,.048,.116,.137,.098,.226-.016,.281-.152,.543-.373,.717-.854,.638-2.917,.363-4.027,.157,1.561-.687,3.781-1.463,4.302-1.1Z" style="fill: rgb(64, 123, 255); transform-origin: 89.9922px 443.213px;" id="eloehf1vqa9vr" class="animable"></path><path d="M87.488,443.944c1.129-.471,3.496-2.328,3.369-3.31-.02-.206-.167-.452-.678-.52-2.062-.236-2.946,3.467-2.946,3.624-.02,.063-.001,.133,.049,.177,.038,.011,.079,.011,.118,0l.088,.029Zm2.622-3.526c.383,.039,.383,.177,.383,.226,.108,.599-1.611,2.141-2.838,2.789,.255-.864,1.012-3.025,2.318-3.025l.138,.01Z" style="fill: rgb(64, 123, 255); transform-origin: 89.0435px 442.024px;" id="elmh2yh61bvfn" class="animable"></path></g></g><path d="M123.805,257.418s8.094,16.268,.309,46.182-35.071,134.6-35.071,134.6l-16.533-1.986s1.422-37.696,13.752-67.838c0,0,6.894-58.879,5.783-60.656-2.015-8.426-4.095-17.343-.615-30.108,1.361-5.463,3.285-10.874,5.656-15.98,2.29-4.579,1.614-6.308,1.614-6.308l25.106,2.095Z" style="fill: rgb(64, 123, 255); transform-origin: 100.003px 346.762px;" id="elekhjq3vrqg7" class="animable"></path><g id="elpqp28n3i2kg"><path d="M123.805,257.418s8.094,16.268,.309,46.182-35.071,134.6-35.071,134.6l-16.533-1.986s1.422-37.696,13.752-67.838c0,0,6.894-58.879,5.783-60.656-2.015-8.426-4.095-17.343-.615-30.108,1.361-5.463,3.285-10.874,5.656-15.98,2.29-4.579,1.614-6.308,1.614-6.308l25.106,2.095Z" style="opacity: 0.5; transform-origin: 100.003px 346.762px;" class="animable"></path></g><g id="elpiypcrqxthr"><path d="M103.818,298.28s6.142,11.827,8.925,13.795c2.37,1.676,1.427,21.336,1.584,26.896,.012,.417,.028,2.099,.028,2.099l-2.509,9.631c.192-.551,.452-17.304-1.549-34.915-.674-5.931-6.478-10.748-6.478-17.507Z" style="opacity: 0.5; transform-origin: 109.101px 324.49px;" class="animable"></path></g><path d="M134.463,254.923c.258,2.011,.805,3.973,1.626,5.827,2.736,6.949,5.724,28.803,5.06,39.862-1.265,22.925,.788,29.5-6.285,72.052-2.667,16.044-8.734,37.003-13.703,66.172h-15.56s.712-36.531,7.913-68.688c0,0,2.53-45.311-1.236-57.126-2.633-8.22-10.051-16.176-8.151-33.554,1.9-17.378,6.514-23.32,6.514-23.32l23.823-1.225Z" style="fill: rgb(64, 123, 255); transform-origin: 122.531px 346.88px;" id="el0w84wqni3eu" class="animable"></path><g id="elo9kdjgrhrgi"><path d="M134.463,254.923c.258,2.011,.805,3.973,1.626,5.827,2.736,6.949,5.724,28.803,5.06,39.862,.072,13.719-.279,43.657-6.285,72.052-7.206,34.067-13.703,66.172-13.703,66.172h-15.56s.712-36.531,7.913-68.688c0,0,2.53-45.311-1.236-57.126-2.633-8.22-10.051-16.176-8.151-33.554,1.9-17.378,6.514-23.32,6.514-23.32l23.823-1.225Z" style="opacity: 0.5; transform-origin: 122.531px 346.88px;" class="animable"></path></g><path d="M82.775,217.43s-13.406,27.567-7.808,29.834c5.598,2.267,24.465,3.537,24.465,3.537l8.231,7.876,4.762-3.102-1.202-8.014-10.818-2.29-14.447-4.488c-1.199-.402-1.845-1.7-1.443-2.899,.02-.061,.044-.122,.069-.181l6.983-15.318-8.792-4.957Z" style="fill: rgb(239, 130, 116); transform-origin: 93.0126px 238.053px;" id="elvgh226u6bd" class="animable"></path><g id="el3yuca899162" class="animable" style="transform-origin: 105.675px 179.15px;"><path d="M118.579,170.905c-.08-.724,.243-1.364,.728-1.405,.484-.041,.922,.502,1,1.237s-.243,1.364-.728,1.405c-.484,.041-.933-.504-1-1.237Z" style="fill: rgb(38, 50, 56); transform-origin: 119.443px 170.821px;" id="el69l14ny3rab" class="animable"></path><path d="M118.311,171.95l4.716,4.331c-1.041,1.11-2.545,1.665-4.058,1.497l-.658-5.827Z" style="fill: rgb(215, 80, 77); transform-origin: 120.669px 174.879px;" id="eln36w3bhqr2b" class="animable"></path><path d="M117.118,169.318c.141-.02,.265-.106,.332-.231,.477-.987,1.397-1.687,2.476-1.884,.232-.026,.4-.235,.374-.468h0c-.02-.237-.227-.414-.464-.397-1.367,.229-2.54,1.101-3.151,2.345-.114,.201-.046,.457,.153,.574h0c.08,.06,.182,.083,.28,.062Z" style="fill: rgb(38, 50, 56); transform-origin: 118.466px 167.832px;" id="ellu8l2z6dp4p" class="animable"></path><path d="M93.414,174.227c2.059,9.054,2.738,12.932,8.129,16.871,7.854,3.623,18.807,1.415,19.481-8.093,.618-8.542-2.85-21.883-12.42-24.103-6.817-1.587-13.629,2.653-15.216,9.47-.449,1.927-.44,3.932,.026,5.855h0Z" style="fill: rgb(239, 130, 116); transform-origin: 107.076px 175.657px;" id="elvin9x3nn2u" class="animable"></path><g id="elepon9qlwdoa"><path d="M111.074,188.718s5.898,2.332,9.275-2.577c-1.589,4.147-5.649,6.237-10.136,6.552l-1.291-1.301,1.188-2.032,.964-.642Z" style="isolation: isolate; opacity: 0.2; transform-origin: 114.635px 189.417px;" class="animable"></path></g><path d="M97.444,200.705s5.759-1.647,3.742-12.426c0,0,4.975-3.438,9.052-.873,4.077,2.565-1.279,11.203,3.639,13.558,0,0-3.359,3.249-16.432-.259Z" style="fill: rgb(239, 130, 116); transform-origin: 105.66px 194.395px;" id="el8438alenzgm" class="animable"></path><path d="M112.633,175.425c-1.123-1.559,2.045-4.181,1.244-5.928,.131-4.596-.751-4.195-.608-9.1s-5.301-2.877-5.301-2.877c0,0-11.705-3.485-15.497,8.642-5.597,6.019-5.255,15.436,.764,21.033,2.753,2.56,6.373,3.983,10.132,3.984l.821-.039c3.379-.468,6.075-3.056,6.68-6.413l1.765-9.302Z" style="fill: rgb(38, 50, 56); transform-origin: 101.248px 174.117px;" id="elf3edcif8iiv" class="animable"></path><path d="M95.087,169.549c.313-2.863-.017-5.248-2.88-5.561-2.863-.313-3.449,1.989-3.762,4.852-.313,2.863-.211,5.219,2.654,5.521,2.865,.302,3.663-1.951,3.987-4.812Z" style="fill: rgb(64, 123, 255); transform-origin: 91.7531px 169.174px;" id="elscep2x4tq" class="animable"></path><path d="M110.205,174.434c1.611,1.003,2.753,2.61,3.169,4.461,.544,2.423-1.695,3.57-3.984,2.777-2.038-.701-4.75-2.836-4.282-5.265,.34-1.75,2.034-2.894,3.785-2.554,.475,.092,.924,.29,1.312,.58Z" style="fill: rgb(239, 130, 116); transform-origin: 109.256px 177.857px;" id="el7ex6vuur3ao" class="animable"></path><path d="M112.541,156.523c-.99,.986-2.071,2.48-1.417,3.771,.368,.74,1.207,1.122,1.69,1.802,.461,.8,.654,1.727,.551,2.645-.037,3.341-.344,6.673-.918,9.965,2.95-3.497,6.098-7.191,6.995-11.694,.308-1.338,.273-2.733-.102-4.053-.404-1.33-1.405-2.394-2.707-2.879-1.298-.418-4.091,.444-4.091,.444Z" style="fill: rgb(38, 50, 56); transform-origin: 115.287px 165.336px;" id="ely09ncv6s7t" class="animable"></path></g><path d="M138.838,214.707l11.691,11.154c.843,.811,2.184,.785,2.995-.058,.033-.034,.064-.069,.094-.105l14.677-17.322,5.919-9.337,1.364-1.003,8.817-4.913c.399-.222,.902-.096,1.148,.289h0c.263,.411,.133,.958-.286,1.207l-5.127,3.052,.925,2.655h0c1.134,2.516,.263,5.484-2.051,6.988l-7.184,4.671s-9.777,22.311-16.316,26.193c-5.192,3.086-24.323-16.987-24.323-16.987l7.657-6.486Z" style="fill: rgb(239, 130, 116); transform-origin: 158.43px 215.757px;" id="elkgveknc9z8e" class="animable"></path><g id="elp85z99bymhf" class="animable" style="transform-origin: 111.67px 228.518px;"><path d="M86.782,207.436c-.267-.804,.4-2.535-.404-2.267-.259,.086-1.746,1.596-1.926,1.802-1.397,1.557-3.715,4.633-6.119,10.952l-2.438,6.514,12.433,8.563,4.682-7.132-6.228-18.431Z" style="fill: rgb(64, 123, 255); transform-origin: 84.4525px 219.071px;" id="el3xaedc5fl62" class="animable"></path><g id="elj1uirduh3bn"><path d="M85.431,215.083l1.362-1.751,2.667,2.015,3.549,10.521-4.682,7.132-2.381-1.637c.733-6.72-.515-16.279-.515-16.279Z" style="isolation: isolate; opacity: 0.2; transform-origin: 89.22px 223.166px;" class="animable"></path></g><path d="M134.246,257.269c-14.196,2.759-30.475,1.626-36.439,1.065-1.351-.137,1.145-16.027-13.188-44.819-1.461-2.719-.848-6.087,1.477-8.117,9.754-8.071,27.475-7.762,35.604-7.109,2.876,.202,5.492,1.735,7.075,4.144,2.829,4.793,4.736,10.074,5.621,15.569,.957,5.227,1.504,10.521,1.637,15.833,.378,12.57-1.145,23.308-1.786,23.434Z" style="fill: rgb(64, 123, 255); transform-origin: 109.961px 228.518px;" id="elz8bem4dq0bb" class="animable"></path><g id="elnt5got719gs"><path d="M136.032,233.835c-4.579-.87-11.013-17.756-11.013-17.756l9.376,1.923c.957,5.227,1.504,10.521,1.637,15.833Z" style="isolation: isolate; opacity: 0.2; transform-origin: 130.525px 224.957px;" class="animable"></path></g><path d="M123.92,198.77c3.537,1.076,11.322,4.579,23.526,16.096l-11.354,15.136c-3.712-3.98-8.511-8.426-11.072-13.922-2.321-4.871-3.495-10.208-3.434-15.604,.014-.999,.834-1.798,1.833-1.784,.17,.002,.339,.029,.502,.078Z" style="fill: rgb(64, 123, 255); transform-origin: 134.515px 214.347px;" id="el04gdz6neib7h" class="animable"></path></g><path d="M92.047,168.819l-.102-2.595c-3.702-2.962-9.653-2.562-12.925,.87-2.146,2.25-3.068,5.394-3.574,8.462-.506,3.068-.674,6.214-1.636,9.17-.963,2.957-2.903,5.801-5.818,6.882-2.171,.805-4.653,.558-6.753,1.534-3.178,1.477-4.532,5.916-2.719,8.915,1.699,2.811,5.81,3.746,8.612,2.102-.91,.888-.764,2.739,.278,3.632,1.219,1.044,3.029,1.027,4.586,.637,3.633-.911,6.764-3.63,8.174-7.1,.452,1.245,1.908,1.91,3.228,1.799,1.32-.111,2.508-.842,3.533-1.68,4.494-3.674,6.677-9.59,7.074-15.381,.398-5.791-.783-11.561-1.957-17.246Z" style="fill: rgb(38, 50, 56); transform-origin: 75.8953px 186.455px;" id="elvr0jmu2hr3p" class="animable"></path></g></g><defs>     <filter id="active" height="200%">         <feMorphology in="SourceAlpha" result="DILATED" operator="dilate" radius="2"></feMorphology>                <feFlood flood-color="#32DFEC" flood-opacity="1" result="PINK"></feFlood>        <feComposite in="PINK" in2="DILATED" operator="in" result="OUTLINE"></feComposite>        <feMerge>            <feMergeNode in="OUTLINE"></feMergeNode>            <feMergeNode in="SourceGraphic"></feMergeNode>        </feMerge>    </filter>    <filter id="hover" height="200%">        <feMorphology in="SourceAlpha" result="DILATED" operator="dilate" radius="2"></feMorphology>                <feFlood flood-color="#ff0000" flood-opacity="0.5" result="PINK"></feFlood>        <feComposite in="PINK" in2="DILATED" operator="in" result="OUTLINE"></feComposite>        <feMerge>            <feMergeNode in="OUTLINE"></feMergeNode>            <feMergeNode in="SourceGraphic"></feMergeNode>        </feMerge>            <feColorMatrix type="matrix" values="0   0   0   0   0                0   1   0   0   0                0   0   0   0   0                0   0   0   1   0 "></feColorMatrix>    </filter></defs></svg>